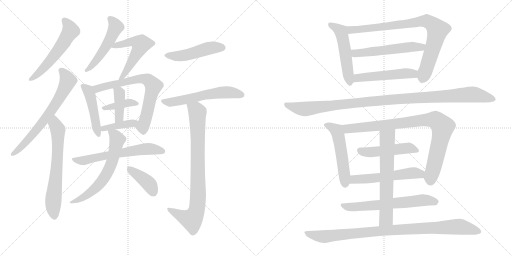
t = 0.00 s
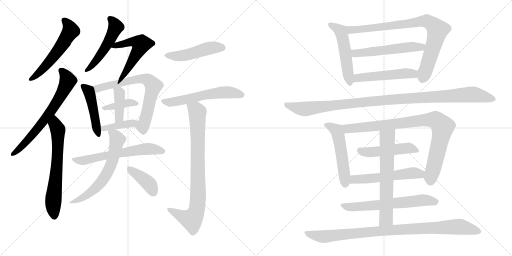
t = 4.16 s
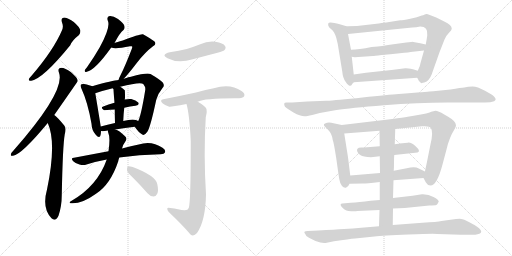
t = 8.32 s
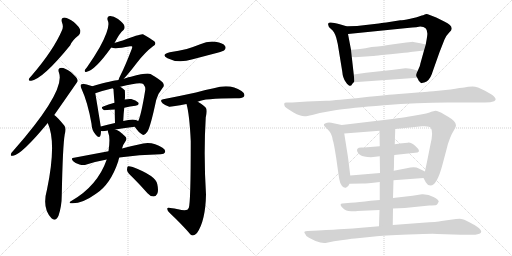
t = 12.47 s
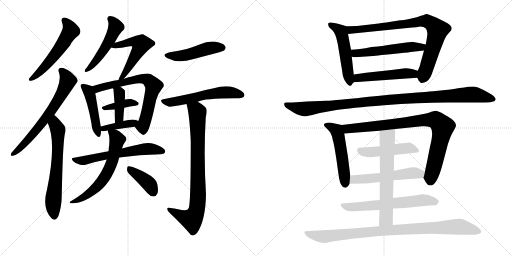
t = 16.63 s
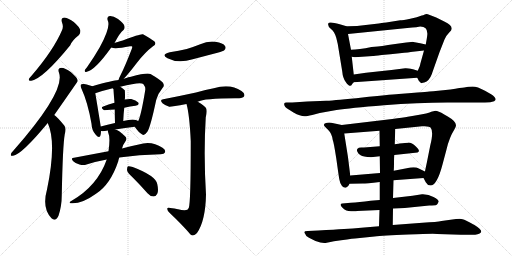
t = 20.79 s

The animated SVG that drew these frames (rendered in a browser with its animation timeline set to each time). Animation: 28 CSS @keyframes rules; one cycle of 20.79 s.

<svg version="1.1" viewBox="0 0 2048 1024" xmlns="http://www.w3.org/2000/svg">
  <g stroke="lightgray" stroke-dasharray="1,1" stroke-width="1" transform="scale(4, 4)">
    <line x1="0" y1="0" x2="256" y2="256"></line>
    <line x1="256" y1="0" x2="0" y2="256"></line>
    <line x1="128" y1="0" x2="128" y2="256"></line>
    <line x1="0" y1="128" x2="256" y2="128"></line>
    <line x1="256" y1="0" x2="512" y2="256"></line>
    <line x1="512" y1="0" x2="256" y2="256"></line>
    <line x1="384" y1="0" x2="384" y2="256"></line>
    <line x1="256" y1="128" x2="512" y2="128"></line>
  </g>
<g transform="scale(1, -1) translate(0, -850)">
   <style type="text/css">
    @keyframes keyframes0 {
      from {
       stroke: black;
       stroke-dashoffset: 555;
       stroke-width: 128;
       }
       64% {
       animation-timing-function: step-end;
       stroke: black;
       stroke-dashoffset: 0;
       stroke-width: 128;
       }
       to {
       stroke: black;
       stroke-width: 1024;
       }
       }
       #make-me-a-hanzi-animation-0 {
         animation: keyframes0 0.701660s both;
         animation-delay: 0.000000s;
         animation-timing-function: linear;
       }
    @keyframes keyframes1 {
      from {
       stroke: black;
       stroke-dashoffset: 675;
       stroke-width: 128;
       }
       69% {
       animation-timing-function: step-end;
       stroke: black;
       stroke-dashoffset: 0;
       stroke-width: 128;
       }
       to {
       stroke: black;
       stroke-width: 1024;
       }
       }
       #make-me-a-hanzi-animation-1 {
         animation: keyframes1 0.799316s both;
         animation-delay: 0.701660s;
         animation-timing-function: linear;
       }
    @keyframes keyframes2 {
      from {
       stroke: black;
       stroke-dashoffset: 654;
       stroke-width: 128;
       }
       68% {
       animation-timing-function: step-end;
       stroke: black;
       stroke-dashoffset: 0;
       stroke-width: 128;
       }
       to {
       stroke: black;
       stroke-width: 1024;
       }
       }
       #make-me-a-hanzi-animation-2 {
         animation: keyframes2 0.782227s both;
         animation-delay: 1.500977s;
         animation-timing-function: linear;
       }
    @keyframes keyframes3 {
      from {
       stroke: black;
       stroke-dashoffset: 503;
       stroke-width: 128;
       }
       62% {
       animation-timing-function: step-end;
       stroke: black;
       stroke-dashoffset: 0;
       stroke-width: 128;
       }
       to {
       stroke: black;
       stroke-width: 1024;
       }
       }
       #make-me-a-hanzi-animation-3 {
         animation: keyframes3 0.659342s both;
         animation-delay: 2.283203s;
         animation-timing-function: linear;
       }
    @keyframes keyframes4 {
      from {
       stroke: black;
       stroke-dashoffset: 539;
       stroke-width: 128;
       }
       64% {
       animation-timing-function: step-end;
       stroke: black;
       stroke-dashoffset: 0;
       stroke-width: 128;
       }
       to {
       stroke: black;
       stroke-width: 1024;
       }
       }
       #make-me-a-hanzi-animation-4 {
         animation: keyframes4 0.688639s both;
         animation-delay: 2.942546s;
         animation-timing-function: linear;
       }
    @keyframes keyframes5 {
      from {
       stroke: black;
       stroke-dashoffset: 465;
       stroke-width: 128;
       }
       60% {
       animation-timing-function: step-end;
       stroke: black;
       stroke-dashoffset: 0;
       stroke-width: 128;
       }
       to {
       stroke: black;
       stroke-width: 1024;
       }
       }
       #make-me-a-hanzi-animation-5 {
         animation: keyframes5 0.628418s both;
         animation-delay: 3.631185s;
         animation-timing-function: linear;
       }
    @keyframes keyframes6 {
      from {
       stroke: black;
       stroke-dashoffset: 691;
       stroke-width: 128;
       }
       69% {
       animation-timing-function: step-end;
       stroke: black;
       stroke-dashoffset: 0;
       stroke-width: 128;
       }
       to {
       stroke: black;
       stroke-width: 1024;
       }
       }
       #make-me-a-hanzi-animation-6 {
         animation: keyframes6 0.812337s both;
         animation-delay: 4.259603s;
         animation-timing-function: linear;
       }
    @keyframes keyframes7 {
      from {
       stroke: black;
       stroke-dashoffset: 385;
       stroke-width: 128;
       }
       56% {
       animation-timing-function: step-end;
       stroke: black;
       stroke-dashoffset: 0;
       stroke-width: 128;
       }
       to {
       stroke: black;
       stroke-width: 1024;
       }
       }
       #make-me-a-hanzi-animation-7 {
         animation: keyframes7 0.563314s both;
         animation-delay: 5.071940s;
         animation-timing-function: linear;
       }
    @keyframes keyframes8 {
      from {
       stroke: black;
       stroke-dashoffset: 391;
       stroke-width: 128;
       }
       56% {
       animation-timing-function: step-end;
       stroke: black;
       stroke-dashoffset: 0;
       stroke-width: 128;
       }
       to {
       stroke: black;
       stroke-width: 1024;
       }
       }
       #make-me-a-hanzi-animation-8 {
         animation: keyframes8 0.568197s both;
         animation-delay: 5.635254s;
         animation-timing-function: linear;
       }
    @keyframes keyframes9 {
      from {
       stroke: black;
       stroke-dashoffset: 396;
       stroke-width: 128;
       }
       56% {
       animation-timing-function: step-end;
       stroke: black;
       stroke-dashoffset: 0;
       stroke-width: 128;
       }
       to {
       stroke: black;
       stroke-width: 1024;
       }
       }
       #make-me-a-hanzi-animation-9 {
         animation: keyframes9 0.572266s both;
         animation-delay: 6.203451s;
         animation-timing-function: linear;
       }
    @keyframes keyframes10 {
      from {
       stroke: black;
       stroke-dashoffset: 607;
       stroke-width: 128;
       }
       66% {
       animation-timing-function: step-end;
       stroke: black;
       stroke-dashoffset: 0;
       stroke-width: 128;
       }
       to {
       stroke: black;
       stroke-width: 1024;
       }
       }
       #make-me-a-hanzi-animation-10 {
         animation: keyframes10 0.743978s both;
         animation-delay: 6.775716s;
         animation-timing-function: linear;
       }
    @keyframes keyframes11 {
      from {
       stroke: black;
       stroke-dashoffset: 626;
       stroke-width: 128;
       }
       67% {
       animation-timing-function: step-end;
       stroke: black;
       stroke-dashoffset: 0;
       stroke-width: 128;
       }
       to {
       stroke: black;
       stroke-width: 1024;
       }
       }
       #make-me-a-hanzi-animation-11 {
         animation: keyframes11 0.759440s both;
         animation-delay: 7.519694s;
         animation-timing-function: linear;
       }
    @keyframes keyframes12 {
      from {
       stroke: black;
       stroke-dashoffset: 396;
       stroke-width: 128;
       }
       56% {
       animation-timing-function: step-end;
       stroke: black;
       stroke-dashoffset: 0;
       stroke-width: 128;
       }
       to {
       stroke: black;
       stroke-width: 1024;
       }
       }
       #make-me-a-hanzi-animation-12 {
         animation: keyframes12 0.572266s both;
         animation-delay: 8.279134s;
         animation-timing-function: linear;
       }
    @keyframes keyframes13 {
      from {
       stroke: black;
       stroke-dashoffset: 479;
       stroke-width: 128;
       }
       61% {
       animation-timing-function: step-end;
       stroke: black;
       stroke-dashoffset: 0;
       stroke-width: 128;
       }
       to {
       stroke: black;
       stroke-width: 1024;
       }
       }
       #make-me-a-hanzi-animation-13 {
         animation: keyframes13 0.639811s both;
         animation-delay: 8.851400s;
         animation-timing-function: linear;
       }
    @keyframes keyframes14 {
      from {
       stroke: black;
       stroke-dashoffset: 577;
       stroke-width: 128;
       }
       65% {
       animation-timing-function: step-end;
       stroke: black;
       stroke-dashoffset: 0;
       stroke-width: 128;
       }
       to {
       stroke: black;
       stroke-width: 1024;
       }
       }
       #make-me-a-hanzi-animation-14 {
         animation: keyframes14 0.719564s both;
         animation-delay: 9.491211s;
         animation-timing-function: linear;
       }
    @keyframes keyframes15 {
      from {
       stroke: black;
       stroke-dashoffset: 837;
       stroke-width: 128;
       }
       73% {
       animation-timing-function: step-end;
       stroke: black;
       stroke-dashoffset: 0;
       stroke-width: 128;
       }
       to {
       stroke: black;
       stroke-width: 1024;
       }
       }
       #make-me-a-hanzi-animation-15 {
         animation: keyframes15 0.931152s both;
         animation-delay: 10.210775s;
         animation-timing-function: linear;
       }
    @keyframes keyframes16 {
      from {
       stroke: black;
       stroke-dashoffset: 519;
       stroke-width: 128;
       }
       63% {
       animation-timing-function: step-end;
       stroke: black;
       stroke-dashoffset: 0;
       stroke-width: 128;
       }
       to {
       stroke: black;
       stroke-width: 1024;
       }
       }
       #make-me-a-hanzi-animation-16 {
         animation: keyframes16 0.672363s both;
         animation-delay: 11.141927s;
         animation-timing-function: linear;
       }
    @keyframes keyframes17 {
      from {
       stroke: black;
       stroke-dashoffset: 840;
       stroke-width: 128;
       }
       73% {
       animation-timing-function: step-end;
       stroke: black;
       stroke-dashoffset: 0;
       stroke-width: 128;
       }
       to {
       stroke: black;
       stroke-width: 1024;
       }
       }
       #make-me-a-hanzi-animation-17 {
         animation: keyframes17 0.933594s both;
         animation-delay: 11.814290s;
         animation-timing-function: linear;
       }
    @keyframes keyframes18 {
      from {
       stroke: black;
       stroke-dashoffset: 546;
       stroke-width: 128;
       }
       64% {
       animation-timing-function: step-end;
       stroke: black;
       stroke-dashoffset: 0;
       stroke-width: 128;
       }
       to {
       stroke: black;
       stroke-width: 1024;
       }
       }
       #make-me-a-hanzi-animation-18 {
         animation: keyframes18 0.694336s both;
         animation-delay: 12.747884s;
         animation-timing-function: linear;
       }
    @keyframes keyframes19 {
      from {
       stroke: black;
       stroke-dashoffset: 502;
       stroke-width: 128;
       }
       62% {
       animation-timing-function: step-end;
       stroke: black;
       stroke-dashoffset: 0;
       stroke-width: 128;
       }
       to {
       stroke: black;
       stroke-width: 1024;
       }
       }
       #make-me-a-hanzi-animation-19 {
         animation: keyframes19 0.658529s both;
         animation-delay: 13.442220s;
         animation-timing-function: linear;
       }
    @keyframes keyframes20 {
      from {
       stroke: black;
       stroke-dashoffset: 1090;
       stroke-width: 128;
       }
       78% {
       animation-timing-function: step-end;
       stroke: black;
       stroke-dashoffset: 0;
       stroke-width: 128;
       }
       to {
       stroke: black;
       stroke-width: 1024;
       }
       }
       #make-me-a-hanzi-animation-20 {
         animation: keyframes20 1.137044s both;
         animation-delay: 14.100749s;
         animation-timing-function: linear;
       }
    @keyframes keyframes21 {
      from {
       stroke: black;
       stroke-dashoffset: 522;
       stroke-width: 128;
       }
       63% {
       animation-timing-function: step-end;
       stroke: black;
       stroke-dashoffset: 0;
       stroke-width: 128;
       }
       to {
       stroke: black;
       stroke-width: 1024;
       }
       }
       #make-me-a-hanzi-animation-21 {
         animation: keyframes21 0.674805s both;
         animation-delay: 15.237793s;
         animation-timing-function: linear;
       }
    @keyframes keyframes22 {
      from {
       stroke: black;
       stroke-dashoffset: 891;
       stroke-width: 128;
       }
       74% {
       animation-timing-function: step-end;
       stroke: black;
       stroke-dashoffset: 0;
       stroke-width: 128;
       }
       to {
       stroke: black;
       stroke-width: 1024;
       }
       }
       #make-me-a-hanzi-animation-22 {
         animation: keyframes22 0.975098s both;
         animation-delay: 15.912598s;
         animation-timing-function: linear;
       }
    @keyframes keyframes23 {
      from {
       stroke: black;
       stroke-dashoffset: 482;
       stroke-width: 128;
       }
       61% {
       animation-timing-function: step-end;
       stroke: black;
       stroke-dashoffset: 0;
       stroke-width: 128;
       }
       to {
       stroke: black;
       stroke-width: 1024;
       }
       }
       #make-me-a-hanzi-animation-23 {
         animation: keyframes23 0.642253s both;
         animation-delay: 16.887695s;
         animation-timing-function: linear;
       }
    @keyframes keyframes24 {
      from {
       stroke: black;
       stroke-dashoffset: 548;
       stroke-width: 128;
       }
       64% {
       animation-timing-function: step-end;
       stroke: black;
       stroke-dashoffset: 0;
       stroke-width: 128;
       }
       to {
       stroke: black;
       stroke-width: 1024;
       }
       }
       #make-me-a-hanzi-animation-24 {
         animation: keyframes24 0.695964s both;
         animation-delay: 17.529948s;
         animation-timing-function: linear;
       }
    @keyframes keyframes25 {
      from {
       stroke: black;
       stroke-dashoffset: 635;
       stroke-width: 128;
       }
       67% {
       animation-timing-function: step-end;
       stroke: black;
       stroke-dashoffset: 0;
       stroke-width: 128;
       }
       to {
       stroke: black;
       stroke-width: 1024;
       }
       }
       #make-me-a-hanzi-animation-25 {
         animation: keyframes25 0.766764s both;
         animation-delay: 18.225911s;
         animation-timing-function: linear;
       }
    @keyframes keyframes26 {
      from {
       stroke: black;
       stroke-dashoffset: 648;
       stroke-width: 128;
       }
       68% {
       animation-timing-function: step-end;
       stroke: black;
       stroke-dashoffset: 0;
       stroke-width: 128;
       }
       to {
       stroke: black;
       stroke-width: 1024;
       }
       }
       #make-me-a-hanzi-animation-26 {
         animation: keyframes26 0.777344s both;
         animation-delay: 18.992676s;
         animation-timing-function: linear;
       }
    @keyframes keyframes27 {
      from {
       stroke: black;
       stroke-dashoffset: 943;
       stroke-width: 128;
       }
       75% {
       animation-timing-function: step-end;
       stroke: black;
       stroke-dashoffset: 0;
       stroke-width: 128;
       }
       to {
       stroke: black;
       stroke-width: 1024;
       }
       }
       #make-me-a-hanzi-animation-27 {
         animation: keyframes27 1.017415s both;
         animation-delay: 19.770020s;
         animation-timing-function: linear;
       }
</style>
<path d="M 248 760 Q 255 744 248 729 Q 215 651 127 548 Q 118 539 116 535 Q 112 525 125 527 Q 173 536 281 669 Q 287 687 316 710 Q 323 719 321 730 Q 318 742 295 762 Q 274 778 258 780 Q 242 779 248 760 Z" fill="lightgray"></path> 
<path d="M 217 390 Q 310 523 311 526 Q 310 529 310 531 Q 307 541 283 562 Q 261 578 245 579 Q 229 578 236 559 Q 263 486 54 248 Q 45 239 44 234 Q 40 225 52 227 Q 86 231 191 358 L 217 390 Z" fill="lightgray"></path> 
<path d="M 191 358 Q 227 279 188 92 Q 167 17 206 -23 Q 222 -38 234 -13 Q 247 26 247 69 Q 251 268 259 313 Q 266 338 257 348 Q 230 381 217 390 C 194 409 180 386 191 358 Z" fill="lightgray"></path> 
<path d="M 458 678 Q 480 720 494 730 Q 501 737 497 748 Q 494 758 472 774 Q 453 787 439 786 Q 426 785 431 768 Q 444 743 399 661 Q 378 624 348 581 Q 341 574 339 569 Q 338 560 347 563 Q 380 569 445 660 L 458 678 Z" fill="lightgray"></path> 
<path d="M 495 535 Q 511 551 547 598 Q 580 641 612 665 Q 628 674 617 685 Q 604 695 572 713 Q 563 716 491 688 Q 467 681 458 678 C 429 669 420 666 445 660 Q 461 653 520 665 Q 526 666 527 665 Q 531 664 527 654 Q 500 584 482 549 Q 475 536 474 530 C 465 503 474 513 495 535 Z" fill="lightgray"></path> 
<path d="M 369 505 Q 360 509 336 514 Q 327 515 324 512 Q 320 508 326 495 Q 351 441 366 355 Q 367 328 383 311 Q 396 295 401 306 Q 404 315 404 326 L 403 344 Q 382 474 381 477 C 376 502 376 502 369 505 Z" fill="lightgray"></path> 
<path d="M 539 343 Q 555 319 569 312 Q 578 306 590 324 Q 602 343 625 451 Q 632 476 650 498 Q 660 508 651 520 Q 638 533 602 554 Q 587 560 524 543 Q 517 543 495 535 L 474 530 Q 453 529 369 505 C 340 497 353 467 381 477 Q 409 487 451 497 L 481 503 Q 562 524 573 514 Q 583 502 581 490 Q 565 391 553 366 C 542 338 536 348 539 343 Z" fill="lightgray"></path> 
<path d="M 497 419 Q 521 425 542 427 Q 560 431 553 440 Q 544 450 525 454 Q 513 455 499 452 L 458 439 Q 433 432 413 424 Q 400 420 416 409 Q 419 409 459 412 L 497 419 Z" fill="lightgray"></path> 
<path d="M 499 452 Q 499 455 500 457 Q 500 488 499 489 Q 492 496 481 503 C 456 520 433 521 451 497 Q 452 496 454 493 Q 454 486 458 439 L 459 412 Q 459 390 460 358 C 461 328 492 336 493 366 Q 494 394 497 419 L 499 452 Z" fill="lightgray"></path> 
<path d="M 461 332 Q 501 339 539 343 C 569 346 579 350 553 366 Q 538 378 493 366 L 460 358 Q 429 351 403 344 C 374 336 374 329 404 326 Q 408 325 419 326 Q 425 327 432 328 L 461 332 Z" fill="lightgray"></path> 
<path d="M 434 245 Q 370 233 296 219 Q 281 218 293 205 Q 303 195 318 192 Q 334 188 346 192 Q 383 204 427 212 L 477 220 Q 556 232 642 233 Q 657 234 660 241 Q 664 250 650 259 Q 605 289 555 272 Q 525 266 488 256 L 434 245 Z" fill="lightgray"></path> 
<path d="M 432 328 Q 431 325 433 319 Q 442 300 434 245 L 427 212 Q 390 106 285 46 Q 273 39 283 37 Q 326 33 384 75 Q 442 112 473 205 Q 473 208 477 220 L 488 256 Q 492 272 502 285 Q 511 298 498 307 Q 477 328 461 332 C 433 343 429 345 432 328 Z" fill="lightgray"></path> 
<path d="M 531 140 Q 559 112 590 77 Q 600 65 614 64 Q 624 64 629 75 Q 635 87 629 114 Q 623 147 531 182 Q 518 186 512 185 Q 508 182 508 170 Q 509 160 531 140 Z" fill="lightgray"></path> 
<path d="M 679 641 Q 642 632 670 617 Q 712 595 771 613 Q 820 626 870 639 Q 894 646 897 649 Q 906 658 900 666 Q 893 678 862 683 Q 831 687 801 673 Q 776 663 747 654 Q 716 647 679 641 Z" fill="lightgray"></path> 
<path d="M 791 443 Q 818 458 957 457 Q 973 458 977 466 Q 981 476 966 486 Q 921 517 855 497 Q 824 491 784 480 Q 724 467 653 453 Q 637 450 650 437 Q 662 427 677 423 Q 684 422 746 434 L 791 443 Z" fill="lightgray"></path> 
<path d="M 746 434 Q 758 392 763 285 Q 763 36 755 18 Q 752 15 751 12 Q 741 5 712 13 Q 699 16 681 18 Q 668 21 669 14 Q 669 7 680 -3 Q 729 -49 762 -88 Q 774 -98 788 -82 Q 822 -33 824 72 Q 814 231 823 381 Q 830 408 824 418 Q 817 428 791 443 C 766 459 739 463 746 434 Z" fill="lightgray"></path> 
<path d="M 1415 552 L 1407 623 L 1404 651 L 1392 714 C 1386 743 1386 745 1386 745 L 1359 753 Q 1315 766 1313 756 Q 1310 745 1324 734 Q 1338 723 1345 699 L 1351 674 L 1369 564 Q 1371 538 1383 522 Q 1394 506 1400 507 Q 1406 508 1407 511 Q 1408 514 1415 521 C 1418 524 1418 524 1415 552 Z" fill="lightgray"></path> 
<path d="M 1696 648 L 1681 594 Q 1681 588 1671 567 C 1663 549 1663 549 1669 539 Q 1676 525 1677 525 Q 1678 524 1682 520 Q 1685 516 1688 518 Q 1690 520 1697 520 Q 1717 526 1727 553 Q 1736 579 1758 641 L 1778 692 Q 1784 707 1796 719 Q 1807 730 1807 735 Q 1807 751 1777 764 L 1745 780 L 1719 790 Q 1705 796 1699 792 Q 1692 788 1687 788 Q 1670 780 1641 775 Q 1611 769 1601 769 Q 1532 758 1515 756 L 1428 746 Q 1393 746 1386 745 C 1356 744 1362 711 1392 714 L 1629 738 Q 1675 742 1681 744 Q 1713 744 1709 709 Q 1708 699 1703 672 L 1696 648 Z" fill="lightgray"></path> 
<path d="M 1407 623 L 1419 621 L 1492 626 Q 1494 626 1527 630 Q 1560 633 1599 637 Q 1638 641 1651 643 L 1696 648 C 1726 651 1732 665 1703 672 L 1681 677 L 1648 683 L 1646 682 L 1644 682 L 1635 681 L 1625 680 L 1581 674 Q 1518 664 1499 663 L 1486 662 Q 1435 651 1404 651 C 1374 650 1377 628 1407 623 Z" fill="lightgray"></path> 
<path d="M 1671 567 L 1652 573 Q 1627 578 1621 577 L 1566 570 L 1464 559 L 1415 552 C 1385 548 1385 519 1415 521 L 1669 539 C 1699 541 1700 558 1671 567 Z" fill="lightgray"></path> 
<path d="M 1279 398 L 1346 410 Q 1400 419 1536 429.5 Q 1672 440 1789 440 L 1940 440 Q 1964 440 1976.5 445.5 Q 1989 451 1976 464 Q 1971 470 1940 487 Q 1909 504 1890.5 504 Q 1872 504 1857 500 Q 1845 500 1802 492 L 1733 485 L 1718 484 Q 1704 483 1669.5 480 Q 1635 477 1595 474 Q 1555 471 1450 460.5 Q 1345 450 1305 447 L 1229 444 L 1169 440 L 1146 440 Q 1138 440 1137 436 Q 1134 423 1155 412 L 1174 400 Q 1201 385 1218 385 Q 1223 384 1249 390 L 1279 398 Z" fill="lightgray"></path> 
<path d="M 1392 221 L 1377 316 C 1372 346 1372 349 1367 350 L 1325 359 Q 1317 361 1308 359 Q 1288 355 1300 343 L 1313 330 Q 1328 315 1331 290 Q 1335 281 1345 217 Q 1354 152 1357 134 Q 1360 115 1368 106 Q 1376 97 1385 100 Q 1393 102 1398 115 L 1401 148 L 1392 221 Z" fill="lightgray"></path> 
<path d="M 1581 334 L 1688 345 Q 1718 347 1723 339 Q 1735 323 1721 268 L 1707 198 Q 1700 166 1700 164 C 1695 137 1693 139 1694 138 L 1703 121 Q 1709 109 1722 108 Q 1748 108 1770 192 L 1786 252 Q 1797 300 1818 333 Q 1824 344 1824 349 Q 1824 365 1791 384 L 1777 392 Q 1752 407 1742 407 L 1725 403 Q 1719 398 1655 387 L 1631 383 Q 1613 380 1569 374 L 1367 350 C 1337 346 1347 314 1377 316 L 1518 327 L 1581 334 Z" fill="lightgray"></path> 
<path d="M 1577 230 L 1670 240 Q 1684 246 1664.5 263.5 Q 1645 281 1631.5 279.5 Q 1618 278 1610 277 L 1598 276 Q 1594 275 1593 275 L 1579 273 L 1519 265 L 1456 260 Q 1455 260 1444.5 260 Q 1434 260 1430 255.5 Q 1426 251 1429.5 243 Q 1433 235 1442.5 229 Q 1452 223 1484 221 L 1519 225 L 1577 230 Z" fill="lightgray"></path> 
<path d="M 1700 164 L 1675 176 Q 1660 185 1627 177 L 1575 167 L 1520 158 L 1401 148 C 1371 145 1368 114 1398 115 L 1451 116 Q 1464 116 1519 122 L 1574 129 L 1694 138 C 1724 140 1727 151 1700 164 Z" fill="lightgray"></path> 
<path d="M 1572 16 L 1619 18 L 1717 28 Q 1741 29 1745.5 30.5 Q 1750 32 1755 44 Q 1755 51 1734 62.5 Q 1713 74 1688 73 L 1650 67 L 1572 58 L 1519 50 L 1482 47 Q 1436 41 1403 39 L 1369 36 Q 1364 36 1362.5 32 Q 1361 28 1372 17 Q 1383 6 1404.5 5 Q 1426 4 1428 6 L 1518 10 L 1572 16 Z" fill="lightgray"></path> 
<path d="M 1579 273 L 1581 334 C 1582 364 1518 357 1518 327 L 1519 265 L 1519 225 L 1520 158 L 1519 122 L 1519 50 L 1518 10 L 1516 -55 C 1515 -85 1571 -80 1571 -50 L 1572 16 L 1572 58 L 1574 129 L 1575 167 Q 1576 178 1576 199 Q 1576 220 1577 230 L 1579 273 Z" fill="lightgray"></path> 
<path d="M 1516 -55 L 1445 -61 Q 1412 -64 1376 -66 Q 1340 -68 1273 -72 L 1231 -74 Q 1210 -74 1221 -86 Q 1222 -94 1236 -101 L 1262 -114 Q 1292 -126 1307 -121 L 1336 -115 Q 1398 -106 1420 -104 L 1498 -96 Q 1530 -92 1633.5 -88 Q 1737 -84 1749 -86 L 1843 -89 L 1889 -89 Q 1897 -90 1910 -87 Q 1945 -79 1898 -50 Q 1897 -50 1875.5 -38 Q 1854 -26 1845 -25.5 Q 1836 -25 1824 -26 L 1766 -34 Q 1750 -38 1690 -41 L 1571 -50 L 1516 -55 Z" fill="lightgray"></path> 
      <clipPath id="make-me-a-hanzi-clip-0">
      <path d="M 248 760 Q 255 744 248 729 Q 215 651 127 548 Q 118 539 116 535 Q 112 525 125 527 Q 173 536 281 669 Q 287 687 316 710 Q 323 719 321 730 Q 318 742 295 762 Q 274 778 258 780 Q 242 779 248 760 Z" fill="lightgray"></path>
      </clipPath>
      <path clip-path="url(#make-me-a-hanzi-clip-0)" d="M 258 768 L 281 734 L 276 715 L 203 610 L 163 565 L 123 534 " fill="none" id="make-me-a-hanzi-animation-0" stroke-dasharray="427 854" stroke-linecap="round"></path>

      <clipPath id="make-me-a-hanzi-clip-1">
      <path d="M 217 390 Q 310 523 311 526 Q 310 529 310 531 Q 307 541 283 562 Q 261 578 245 579 Q 229 578 236 559 Q 263 486 54 248 Q 45 239 44 234 Q 40 225 52 227 Q 86 231 191 358 L 217 390 Z" fill="lightgray"></path>
      </clipPath>
      <path clip-path="url(#make-me-a-hanzi-clip-1)" d="M 245 567 L 256 558 L 272 527 L 237 455 L 139 321 L 80 257 L 51 234 " fill="none" id="make-me-a-hanzi-animation-1" stroke-dasharray="547 1094" stroke-linecap="round"></path>

      <clipPath id="make-me-a-hanzi-clip-2">
      <path d="M 191 358 Q 227 279 188 92 Q 167 17 206 -23 Q 222 -38 234 -13 Q 247 26 247 69 Q 251 268 259 313 Q 266 338 257 348 Q 230 381 217 390 C 194 409 180 386 191 358 Z" fill="lightgray"></path>
      </clipPath>
      <path clip-path="url(#make-me-a-hanzi-clip-2)" d="M 216 382 L 221 351 L 232 331 L 227 169 L 213 48 L 218 -12 " fill="none" id="make-me-a-hanzi-animation-2" stroke-dasharray="526 1052" stroke-linecap="round"></path>

      <clipPath id="make-me-a-hanzi-clip-3">
      <path d="M 458 678 Q 480 720 494 730 Q 501 737 497 748 Q 494 758 472 774 Q 453 787 439 786 Q 426 785 431 768 Q 444 743 399 661 Q 378 624 348 581 Q 341 574 339 569 Q 338 560 347 563 Q 380 569 445 660 L 458 678 Z" fill="lightgray"></path>
      </clipPath>
      <path clip-path="url(#make-me-a-hanzi-clip-3)" d="M 440 775 L 463 742 L 444 698 L 400 626 L 348 572 " fill="none" id="make-me-a-hanzi-animation-3" stroke-dasharray="375 750" stroke-linecap="round"></path>

      <clipPath id="make-me-a-hanzi-clip-4">
      <path d="M 495 535 Q 511 551 547 598 Q 580 641 612 665 Q 628 674 617 685 Q 604 695 572 713 Q 563 716 491 688 Q 467 681 458 678 C 429 669 420 666 445 660 Q 461 653 520 665 Q 526 666 527 665 Q 531 664 527 654 Q 500 584 482 549 Q 475 536 474 530 C 465 503 474 513 495 535 Z" fill="lightgray"></path>
      </clipPath>
      <path clip-path="url(#make-me-a-hanzi-clip-4)" d="M 450 663 L 528 684 L 564 674 L 518 586 L 479 533 " fill="none" id="make-me-a-hanzi-animation-4" stroke-dasharray="411 822" stroke-linecap="round"></path>

      <clipPath id="make-me-a-hanzi-clip-5">
      <path d="M 369 505 Q 360 509 336 514 Q 327 515 324 512 Q 320 508 326 495 Q 351 441 366 355 Q 367 328 383 311 Q 396 295 401 306 Q 404 315 404 326 L 403 344 Q 382 474 381 477 C 376 502 376 502 369 505 Z" fill="lightgray"></path>
      </clipPath>
      <path clip-path="url(#make-me-a-hanzi-clip-5)" d="M 331 507 L 351 490 L 360 468 L 393 312 " fill="none" id="make-me-a-hanzi-animation-5" stroke-dasharray="337 674" stroke-linecap="round"></path>

      <clipPath id="make-me-a-hanzi-clip-6">
      <path d="M 539 343 Q 555 319 569 312 Q 578 306 590 324 Q 602 343 625 451 Q 632 476 650 498 Q 660 508 651 520 Q 638 533 602 554 Q 587 560 524 543 Q 517 543 495 535 L 474 530 Q 453 529 369 505 C 340 497 353 467 381 477 Q 409 487 451 497 L 481 503 Q 562 524 573 514 Q 583 502 581 490 Q 565 391 553 366 C 542 338 536 348 539 343 Z" fill="lightgray"></path>
      </clipPath>
      <path clip-path="url(#make-me-a-hanzi-clip-6)" d="M 384 487 L 405 502 L 539 533 L 560 536 L 597 527 L 614 506 L 595 423 L 571 345 L 553 342 " fill="none" id="make-me-a-hanzi-animation-6" stroke-dasharray="563 1126" stroke-linecap="round"></path>

      <clipPath id="make-me-a-hanzi-clip-7">
      <path d="M 497 419 Q 521 425 542 427 Q 560 431 553 440 Q 544 450 525 454 Q 513 455 499 452 L 458 439 Q 433 432 413 424 Q 400 420 416 409 Q 419 409 459 412 L 497 419 Z" fill="lightgray"></path>
      </clipPath>
      <path clip-path="url(#make-me-a-hanzi-clip-7)" d="M 419 417 L 508 438 L 545 435 " fill="none" id="make-me-a-hanzi-animation-7" stroke-dasharray="257 514" stroke-linecap="round"></path>

      <clipPath id="make-me-a-hanzi-clip-8">
      <path d="M 499 452 Q 499 455 500 457 Q 500 488 499 489 Q 492 496 481 503 C 456 520 433 521 451 497 Q 452 496 454 493 Q 454 486 458 439 L 459 412 Q 459 390 460 358 C 461 328 492 336 493 366 Q 494 394 497 419 L 499 452 Z" fill="lightgray"></path>
      </clipPath>
      <path clip-path="url(#make-me-a-hanzi-clip-8)" d="M 464 490 L 478 478 L 479 466 L 476 380 L 464 366 " fill="none" id="make-me-a-hanzi-animation-8" stroke-dasharray="263 526" stroke-linecap="round"></path>

      <clipPath id="make-me-a-hanzi-clip-9">
      <path d="M 461 332 Q 501 339 539 343 C 569 346 579 350 553 366 Q 538 378 493 366 L 460 358 Q 429 351 403 344 C 374 336 374 329 404 326 Q 408 325 419 326 Q 425 327 432 328 L 461 332 Z" fill="lightgray"></path>
      </clipPath>
      <path clip-path="url(#make-me-a-hanzi-clip-9)" d="M 412 331 L 415 336 L 546 363 " fill="none" id="make-me-a-hanzi-animation-9" stroke-dasharray="268 536" stroke-linecap="round"></path>

      <clipPath id="make-me-a-hanzi-clip-10">
      <path d="M 434 245 Q 370 233 296 219 Q 281 218 293 205 Q 303 195 318 192 Q 334 188 346 192 Q 383 204 427 212 L 477 220 Q 556 232 642 233 Q 657 234 660 241 Q 664 250 650 259 Q 605 289 555 272 Q 525 266 488 256 L 434 245 Z" fill="lightgray"></path>
      </clipPath>
      <path clip-path="url(#make-me-a-hanzi-clip-10)" d="M 305 210 L 337 208 L 582 255 L 651 245 " fill="none" id="make-me-a-hanzi-animation-10" stroke-dasharray="479 958" stroke-linecap="round"></path>

      <clipPath id="make-me-a-hanzi-clip-11">
      <path d="M 432 328 Q 431 325 433 319 Q 442 300 434 245 L 427 212 Q 390 106 285 46 Q 273 39 283 37 Q 326 33 384 75 Q 442 112 473 205 Q 473 208 477 220 L 488 256 Q 492 272 502 285 Q 511 298 498 307 Q 477 328 461 332 C 433 343 429 345 432 328 Z" fill="lightgray"></path>
      </clipPath>
      <path clip-path="url(#make-me-a-hanzi-clip-11)" d="M 440 324 L 456 312 L 468 291 L 449 203 L 429 157 L 405 122 L 367 83 L 289 40 " fill="none" id="make-me-a-hanzi-animation-11" stroke-dasharray="498 996" stroke-linecap="round"></path>

      <clipPath id="make-me-a-hanzi-clip-12">
      <path d="M 531 140 Q 559 112 590 77 Q 600 65 614 64 Q 624 64 629 75 Q 635 87 629 114 Q 623 147 531 182 Q 518 186 512 185 Q 508 182 508 170 Q 509 160 531 140 Z" fill="lightgray"></path>
      </clipPath>
      <path clip-path="url(#make-me-a-hanzi-clip-12)" d="M 516 176 L 590 121 L 614 80 " fill="none" id="make-me-a-hanzi-animation-12" stroke-dasharray="268 536" stroke-linecap="round"></path>

      <clipPath id="make-me-a-hanzi-clip-13">
      <path d="M 679 641 Q 642 632 670 617 Q 712 595 771 613 Q 820 626 870 639 Q 894 646 897 649 Q 906 658 900 666 Q 893 678 862 683 Q 831 687 801 673 Q 776 663 747 654 Q 716 647 679 641 Z" fill="lightgray"></path>
      </clipPath>
      <path clip-path="url(#make-me-a-hanzi-clip-13)" d="M 671 630 L 730 627 L 841 658 L 890 659 " fill="none" id="make-me-a-hanzi-animation-13" stroke-dasharray="351 702" stroke-linecap="round"></path>

      <clipPath id="make-me-a-hanzi-clip-14">
      <path d="M 791 443 Q 818 458 957 457 Q 973 458 977 466 Q 981 476 966 486 Q 921 517 855 497 Q 824 491 784 480 Q 724 467 653 453 Q 637 450 650 437 Q 662 427 677 423 Q 684 422 746 434 L 791 443 Z" fill="lightgray"></path>
      </clipPath>
      <path clip-path="url(#make-me-a-hanzi-clip-14)" d="M 652 445 L 675 440 L 732 448 L 869 479 L 926 480 L 967 470 " fill="none" id="make-me-a-hanzi-animation-14" stroke-dasharray="449 898" stroke-linecap="round"></path>

      <clipPath id="make-me-a-hanzi-clip-15">
      <path d="M 746 434 Q 758 392 763 285 Q 763 36 755 18 Q 752 15 751 12 Q 741 5 712 13 Q 699 16 681 18 Q 668 21 669 14 Q 669 7 680 -3 Q 729 -49 762 -88 Q 774 -98 788 -82 Q 822 -33 824 72 Q 814 231 823 381 Q 830 408 824 418 Q 817 428 791 443 C 766 459 739 463 746 434 Z" fill="lightgray"></path>
      </clipPath>
      <path clip-path="url(#make-me-a-hanzi-clip-15)" d="M 754 431 L 790 401 L 792 63 L 787 10 L 767 -28 L 725 -15 L 676 12 " fill="none" id="make-me-a-hanzi-animation-15" stroke-dasharray="709 1418" stroke-linecap="round"></path>

      <clipPath id="make-me-a-hanzi-clip-16">
      <path d="M 1415 552 L 1407 623 L 1404 651 L 1392 714 C 1386 743 1386 745 1386 745 L 1359 753 Q 1315 766 1313 756 Q 1310 745 1324 734 Q 1338 723 1345 699 L 1351 674 L 1369 564 Q 1371 538 1383 522 Q 1394 506 1400 507 Q 1406 508 1407 511 Q 1408 514 1415 521 C 1418 524 1418 524 1415 552 Z" fill="lightgray"></path>
      </clipPath>
      <path clip-path="url(#make-me-a-hanzi-clip-16)" d="M 1320 751 L 1343 742 L 1363 725 L 1400 516 " fill="none" id="make-me-a-hanzi-animation-16" stroke-dasharray="391 782" stroke-linecap="round"></path>

      <clipPath id="make-me-a-hanzi-clip-17">
      <path d="M 1696 648 L 1681 594 Q 1681 588 1671 567 C 1663 549 1663 549 1669 539 Q 1676 525 1677 525 Q 1678 524 1682 520 Q 1685 516 1688 518 Q 1690 520 1697 520 Q 1717 526 1727 553 Q 1736 579 1758 641 L 1778 692 Q 1784 707 1796 719 Q 1807 730 1807 735 Q 1807 751 1777 764 L 1745 780 L 1719 790 Q 1705 796 1699 792 Q 1692 788 1687 788 Q 1670 780 1641 775 Q 1611 769 1601 769 Q 1532 758 1515 756 L 1428 746 Q 1393 746 1386 745 C 1356 744 1362 711 1392 714 L 1629 738 Q 1675 742 1681 744 Q 1713 744 1709 709 Q 1708 699 1703 672 L 1696 648 Z" fill="lightgray"></path>
      </clipPath>
      <path clip-path="url(#make-me-a-hanzi-clip-17)" d="M 1390 738 L 1404 731 L 1430 731 L 1678 764 L 1716 762 L 1750 730 L 1727 641 L 1689 532 " fill="none" id="make-me-a-hanzi-animation-17" stroke-dasharray="712 1424" stroke-linecap="round"></path>

      <clipPath id="make-me-a-hanzi-clip-18">
      <path d="M 1407 623 L 1419 621 L 1492 626 Q 1494 626 1527 630 Q 1560 633 1599 637 Q 1638 641 1651 643 L 1696 648 C 1726 651 1732 665 1703 672 L 1681 677 L 1648 683 L 1646 682 L 1644 682 L 1635 681 L 1625 680 L 1581 674 Q 1518 664 1499 663 L 1486 662 Q 1435 651 1404 651 C 1374 650 1377 628 1407 623 Z" fill="lightgray"></path>
      </clipPath>
      <path clip-path="url(#make-me-a-hanzi-clip-18)" d="M 1410 645 L 1421 637 L 1440 637 L 1696 667 " fill="none" id="make-me-a-hanzi-animation-18" stroke-dasharray="418 836" stroke-linecap="round"></path>

      <clipPath id="make-me-a-hanzi-clip-19">
      <path d="M 1671 567 L 1652 573 Q 1627 578 1621 577 L 1566 570 L 1464 559 L 1415 552 C 1385 548 1385 519 1415 521 L 1669 539 C 1699 541 1700 558 1671 567 Z" fill="lightgray"></path>
      </clipPath>
      <path clip-path="url(#make-me-a-hanzi-clip-19)" d="M 1422 529 L 1436 539 L 1664 560 " fill="none" id="make-me-a-hanzi-animation-19" stroke-dasharray="374 748" stroke-linecap="round"></path>

      <clipPath id="make-me-a-hanzi-clip-20">
      <path d="M 1279 398 L 1346 410 Q 1400 419 1536 429.5 Q 1672 440 1789 440 L 1940 440 Q 1964 440 1976.5 445.5 Q 1989 451 1976 464 Q 1971 470 1940 487 Q 1909 504 1890.5 504 Q 1872 504 1857 500 Q 1845 500 1802 492 L 1733 485 L 1718 484 Q 1704 483 1669.5 480 Q 1635 477 1595 474 Q 1555 471 1450 460.5 Q 1345 450 1305 447 L 1229 444 L 1169 440 L 1146 440 Q 1138 440 1137 436 Q 1134 423 1155 412 L 1174 400 Q 1201 385 1218 385 Q 1223 384 1249 390 L 1279 398 Z" fill="lightgray"></path>
      </clipPath>
      <path clip-path="url(#make-me-a-hanzi-clip-20)" d="M 1145 431 L 1221 414 L 1533 450 L 1877 472 L 1973 455 " fill="none" id="make-me-a-hanzi-animation-20" stroke-dasharray="962 1924" stroke-linecap="round"></path>

      <clipPath id="make-me-a-hanzi-clip-21">
      <path d="M 1392 221 L 1377 316 C 1372 346 1372 349 1367 350 L 1325 359 Q 1317 361 1308 359 Q 1288 355 1300 343 L 1313 330 Q 1328 315 1331 290 Q 1335 281 1345 217 Q 1354 152 1357 134 Q 1360 115 1368 106 Q 1376 97 1385 100 Q 1393 102 1398 115 L 1401 148 L 1392 221 Z" fill="lightgray"></path>
      </clipPath>
      <path clip-path="url(#make-me-a-hanzi-clip-21)" d="M 1305 351 L 1347 328 L 1352 315 L 1381 113 " fill="none" id="make-me-a-hanzi-animation-21" stroke-dasharray="394 788" stroke-linecap="round"></path>

      <clipPath id="make-me-a-hanzi-clip-22">
      <path d="M 1581 334 L 1688 345 Q 1718 347 1723 339 Q 1735 323 1721 268 L 1707 198 Q 1700 166 1700 164 C 1695 137 1693 139 1694 138 L 1703 121 Q 1709 109 1722 108 Q 1748 108 1770 192 L 1786 252 Q 1797 300 1818 333 Q 1824 344 1824 349 Q 1824 365 1791 384 L 1777 392 Q 1752 407 1742 407 L 1725 403 Q 1719 398 1655 387 L 1631 383 Q 1613 380 1569 374 L 1367 350 C 1337 346 1347 314 1377 316 L 1518 327 L 1581 334 Z" fill="lightgray"></path>
      </clipPath>
      <path clip-path="url(#make-me-a-hanzi-clip-22)" d="M 1375 346 L 1385 337 L 1399 335 L 1692 370 L 1737 371 L 1752 364 L 1771 343 L 1722 126 " fill="none" id="make-me-a-hanzi-animation-22" stroke-dasharray="763 1526" stroke-linecap="round"></path>

      <clipPath id="make-me-a-hanzi-clip-23">
      <path d="M 1577 230 L 1670 240 Q 1684 246 1664.5 263.5 Q 1645 281 1631.5 279.5 Q 1618 278 1610 277 L 1598 276 Q 1594 275 1593 275 L 1579 273 L 1519 265 L 1456 260 Q 1455 260 1444.5 260 Q 1434 260 1430 255.5 Q 1426 251 1429.5 243 Q 1433 235 1442.5 229 Q 1452 223 1484 221 L 1519 225 L 1577 230 Z" fill="lightgray"></path>
      </clipPath>
      <path clip-path="url(#make-me-a-hanzi-clip-23)" d="M 1440 249 L 1476 241 L 1634 258 L 1663 251 " fill="none" id="make-me-a-hanzi-animation-23" stroke-dasharray="354 708" stroke-linecap="round"></path>

      <clipPath id="make-me-a-hanzi-clip-24">
      <path d="M 1700 164 L 1675 176 Q 1660 185 1627 177 L 1575 167 L 1520 158 L 1401 148 C 1371 145 1368 114 1398 115 L 1451 116 Q 1464 116 1519 122 L 1574 129 L 1694 138 C 1724 140 1727 151 1700 164 Z" fill="lightgray"></path>
      </clipPath>
      <path clip-path="url(#make-me-a-hanzi-clip-24)" d="M 1405 120 L 1425 134 L 1507 137 L 1639 157 L 1680 154 L 1690 159 " fill="none" id="make-me-a-hanzi-animation-24" stroke-dasharray="420 840" stroke-linecap="round"></path>

      <clipPath id="make-me-a-hanzi-clip-25">
      <path d="M 1572 16 L 1619 18 L 1717 28 Q 1741 29 1745.5 30.5 Q 1750 32 1755 44 Q 1755 51 1734 62.5 Q 1713 74 1688 73 L 1650 67 L 1572 58 L 1519 50 L 1482 47 Q 1436 41 1403 39 L 1369 36 Q 1364 36 1362.5 32 Q 1361 28 1372 17 Q 1383 6 1404.5 5 Q 1426 4 1428 6 L 1518 10 L 1572 16 Z" fill="lightgray"></path>
      </clipPath>
      <path clip-path="url(#make-me-a-hanzi-clip-25)" d="M 1368 30 L 1411 22 L 1685 49 L 1745 43 " fill="none" id="make-me-a-hanzi-animation-25" stroke-dasharray="507 1014" stroke-linecap="round"></path>

      <clipPath id="make-me-a-hanzi-clip-26">
      <path d="M 1579 273 L 1581 334 C 1582 364 1518 357 1518 327 L 1519 265 L 1519 225 L 1520 158 L 1519 122 L 1519 50 L 1518 10 L 1516 -55 C 1515 -85 1571 -80 1571 -50 L 1572 16 L 1572 58 L 1574 129 L 1575 167 Q 1576 178 1576 199 Q 1576 220 1577 230 L 1579 273 Z" fill="lightgray"></path>
      </clipPath>
      <path clip-path="url(#make-me-a-hanzi-clip-26)" d="M 1574 327 L 1550 297 L 1545 -17 L 1522 -49 " fill="none" id="make-me-a-hanzi-animation-26" stroke-dasharray="520 1040" stroke-linecap="round"></path>

      <clipPath id="make-me-a-hanzi-clip-27">
      <path d="M 1516 -55 L 1445 -61 Q 1412 -64 1376 -66 Q 1340 -68 1273 -72 L 1231 -74 Q 1210 -74 1221 -86 Q 1222 -94 1236 -101 L 1262 -114 Q 1292 -126 1307 -121 L 1336 -115 Q 1398 -106 1420 -104 L 1498 -96 Q 1530 -92 1633.5 -88 Q 1737 -84 1749 -86 L 1843 -89 L 1889 -89 Q 1897 -90 1910 -87 Q 1945 -79 1898 -50 Q 1897 -50 1875.5 -38 Q 1854 -26 1845 -25.5 Q 1836 -25 1824 -26 L 1766 -34 Q 1750 -38 1690 -41 L 1571 -50 L 1516 -55 Z" fill="lightgray"></path>
      </clipPath>
      <path clip-path="url(#make-me-a-hanzi-clip-27)" d="M 1232 -85 L 1292 -97 L 1538 -72 L 1831 -57 L 1901 -69 L 1913 -76 " fill="none" id="make-me-a-hanzi-animation-27" stroke-dasharray="815 1630" stroke-linecap="round"></path>

</g>
</svg>
